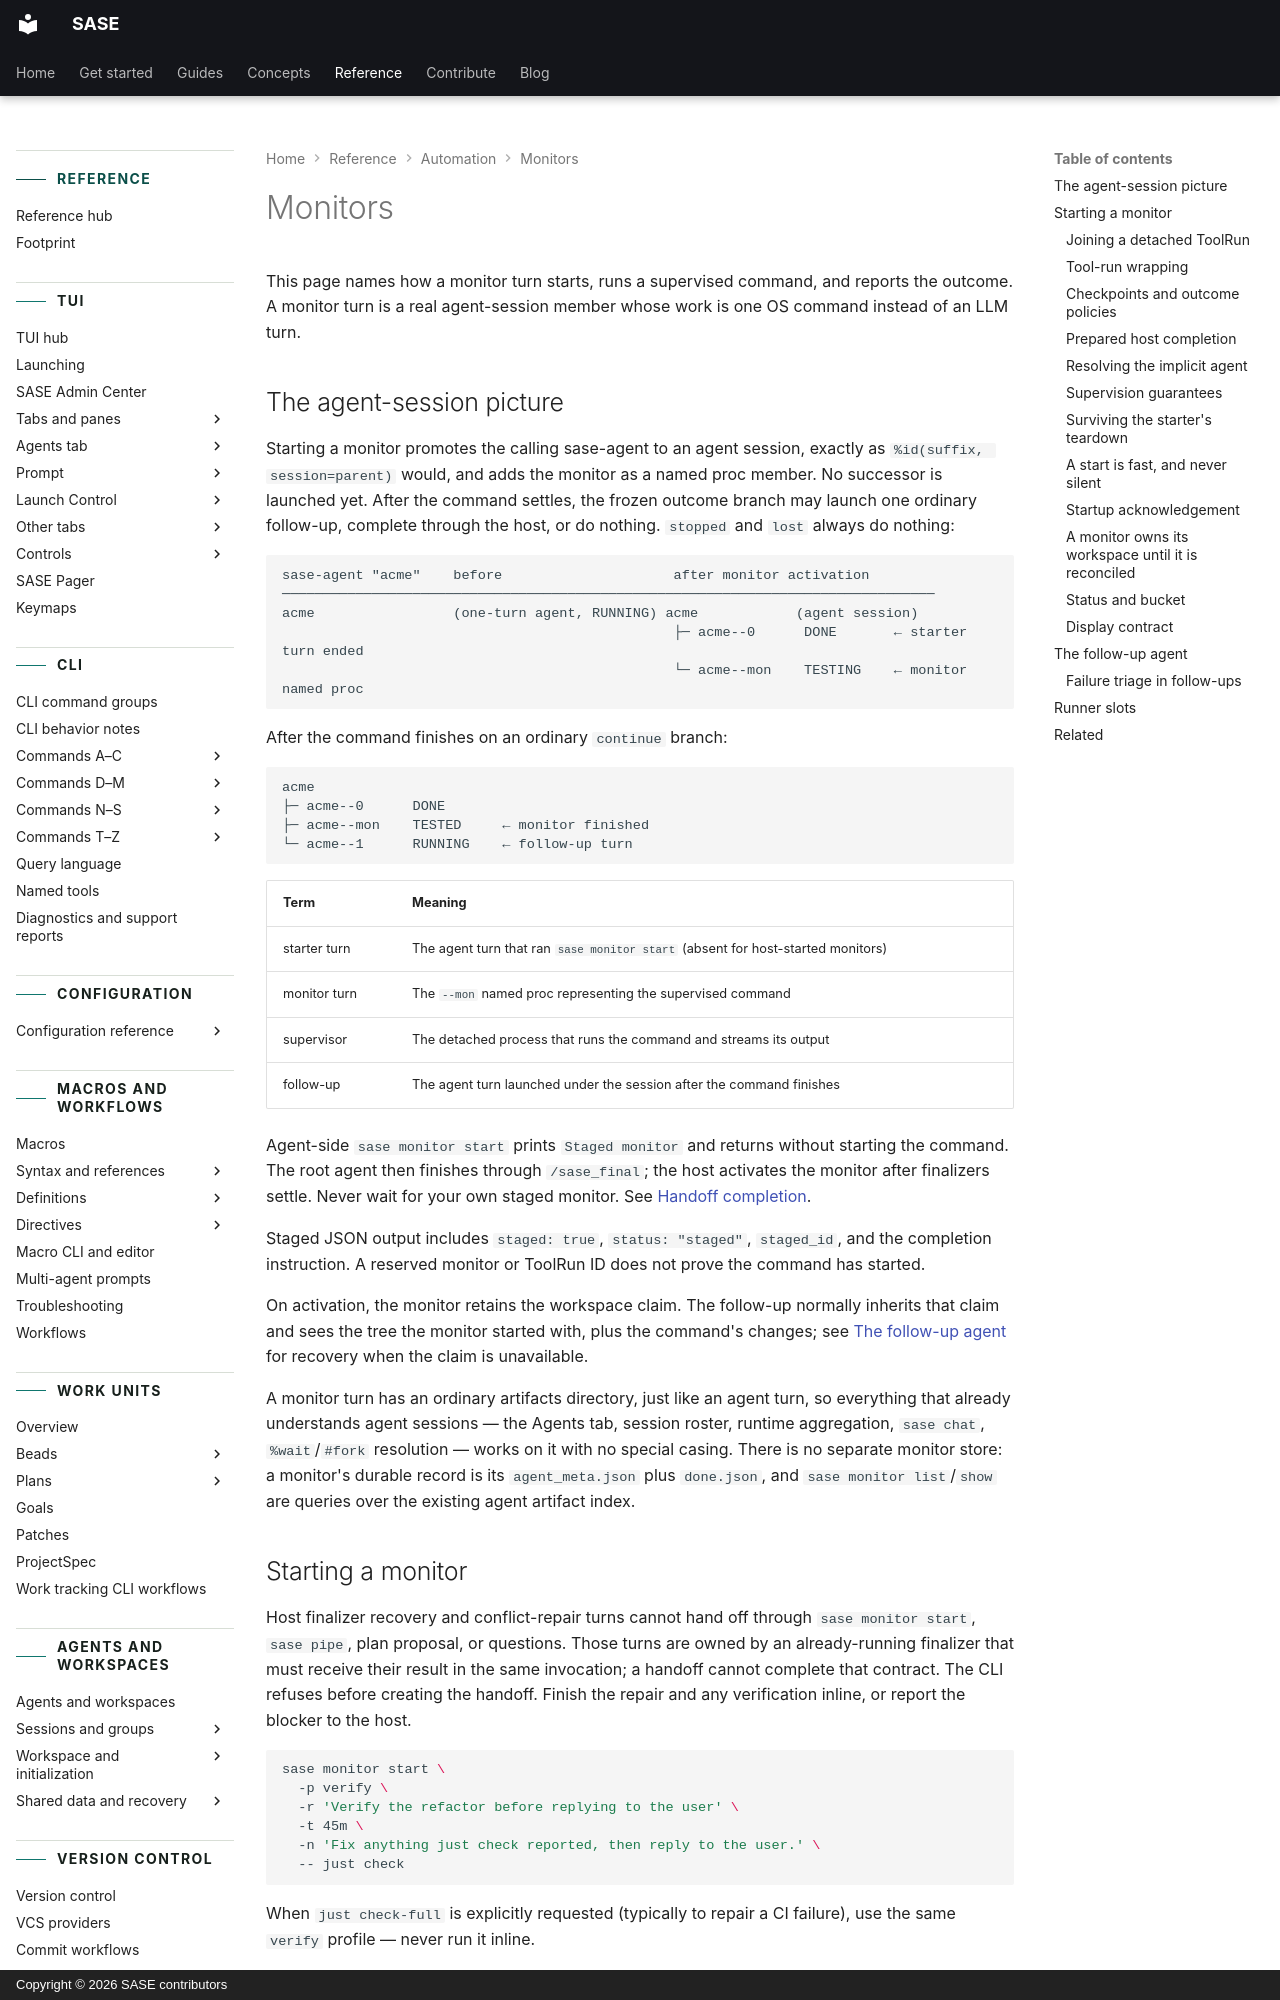

repository: sase-org/sase · page: reference/automation/monitors/index.html · generator: mkdocs · copyright: Copyright © 2026 SASE contributors

---
title: Monitors
description:
  Start and supervise commands that outlive the SASE agent that launched them.
---

# Monitors

This page names how a monitor turn starts, runs a supervised command, and reports the
outcome. A monitor turn is a real agent-session member whose work is one OS command
instead of an LLM turn.

## The agent-session picture

Starting a monitor promotes the calling sase-agent to an agent session, exactly as
`%id(suffix, session=parent)` would, and adds the monitor as a named proc member. No
successor is launched yet. After the command settles, the frozen outcome branch may
launch one ordinary follow-up, complete through the host, or do nothing. `stopped` and
`lost` always do nothing:

```
sase-agent "acme"    before                     after monitor activation
────────────────────────────────────────────────────────────────────────────────
acme                 (one-turn agent, RUNNING) acme            (agent session)
                                                ├─ acme--0      DONE       ← starter turn ended
                                                └─ acme--mon    TESTING    ← monitor named proc
```

After the command finishes on an ordinary `continue` branch:

```
acme
├─ acme--0      DONE
├─ acme--mon    TESTED     ← monitor finished
└─ acme--1      RUNNING    ← follow-up turn
```

| Term         | Meaning                                                                         |
| ------------ | ------------------------------------------------------------------------------- |
| starter turn | The agent turn that ran `sase monitor start` (absent for host-started monitors) |
| monitor turn | The `--mon` named proc representing the supervised command                      |
| supervisor   | The detached process that runs the command and streams its output               |
| follow-up    | The agent turn launched under the session after the command finishes            |

Agent-side `sase monitor start` prints `Staged monitor` and returns without starting the
command. The root agent then finishes through `/sase_final`; the host activates the
monitor after finalizers settle. Never wait for your own staged monitor. See
[Handoff completion](../agents/agent-sessions.md#handoff-completion).

Staged JSON output includes `staged: true`, `status: "staged"`, `staged_id`, and the
completion instruction. A reserved monitor or ToolRun ID does not prove the command has
started.

On activation, the monitor retains the workspace claim. The follow-up normally inherits
that claim and sees the tree the monitor started with, plus the command's changes; see
[The follow-up agent](#the-follow-up-agent) for recovery when the claim is unavailable.

A monitor turn has an ordinary artifacts directory, just like an agent turn, so
everything that already understands agent sessions — the Agents tab, session roster,
runtime aggregation, `sase chat`, `%wait`/`#fork` resolution — works on it with no
special casing. There is no separate monitor store: a monitor's durable record is its
`agent_meta.json` plus `done.json`, and `sase monitor list`/`show` are queries over the
existing agent artifact index.
